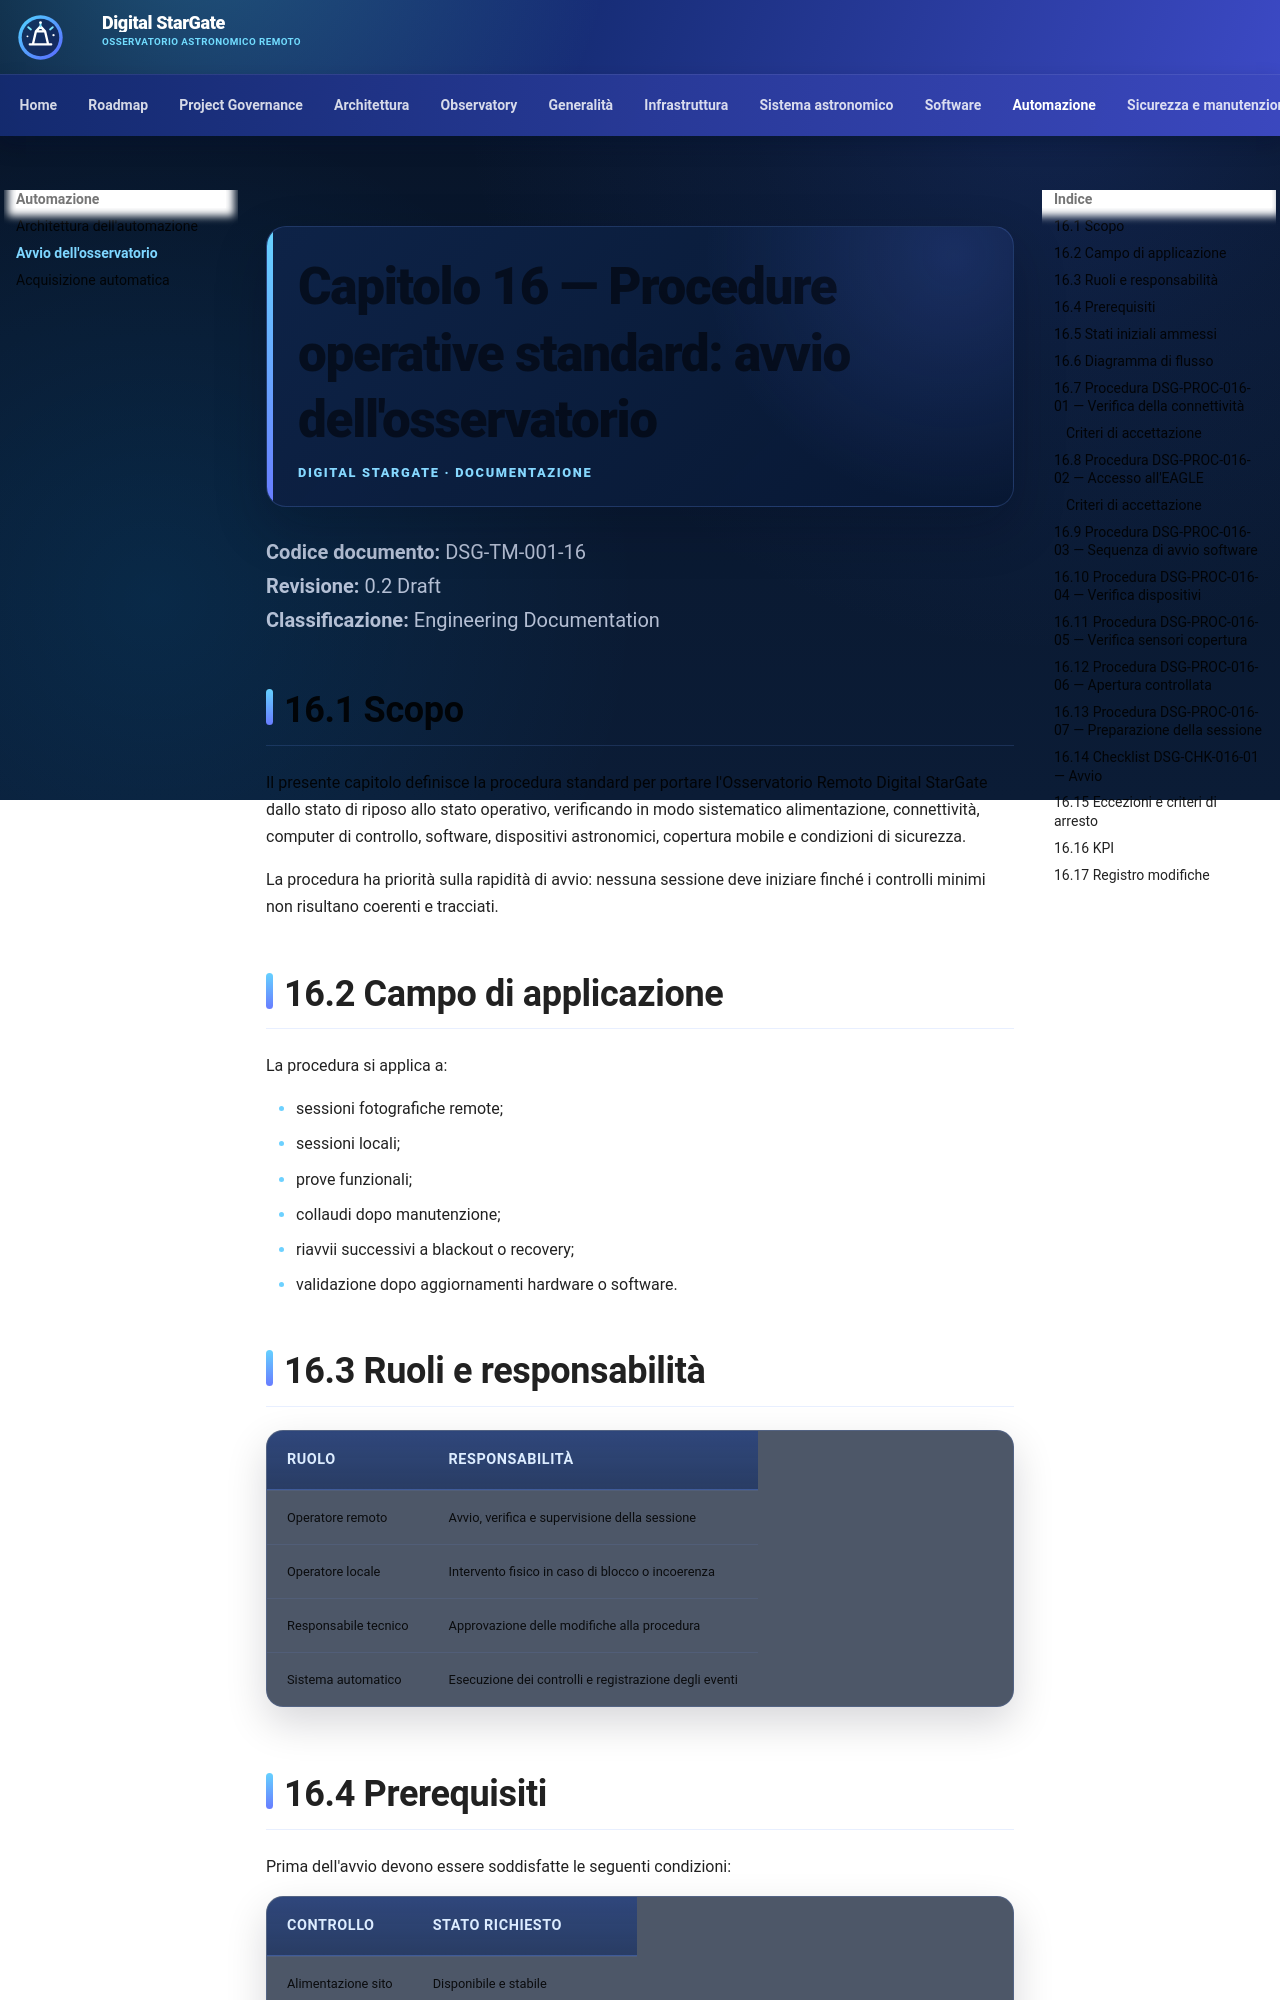

repository: maininimassimo-bit/digital-stargate-manual · page: chapters/16-sop-avvio/index.html · generator: mkdocs

# Capitolo 16 — Procedure operative standard: avvio dell'osservatorio

**Codice documento:** DSG-TM-001-16  
**Revisione:** 0.2 Draft  
**Classificazione:** Engineering Documentation

## 16.1 Scopo

Il presente capitolo definisce la procedura standard per portare l'Osservatorio Remoto Digital StarGate dallo stato di riposo allo stato operativo, verificando in modo sistematico alimentazione, connettività, computer di controllo, software, dispositivi astronomici, copertura mobile e condizioni di sicurezza.

La procedura ha priorità sulla rapidità di avvio: nessuna sessione deve iniziare finché i controlli minimi non risultano coerenti e tracciati.

## 16.2 Campo di applicazione

La procedura si applica a:

- sessioni fotografiche remote;
- sessioni locali;
- prove funzionali;
- collaudi dopo manutenzione;
- riavvii successivi a blackout o recovery;
- validazione dopo aggiornamenti hardware o software.

## 16.3 Ruoli e responsabilità

| Ruolo | Responsabilità |
|---|---|
| Operatore remoto | Avvio, verifica e supervisione della sessione |
| Operatore locale | Intervento fisico in caso di blocco o incoerenza |
| Responsabile tecnico | Approvazione delle modifiche alla procedura |
| Sistema automatico | Esecuzione dei controlli e registrazione degli eventi |
